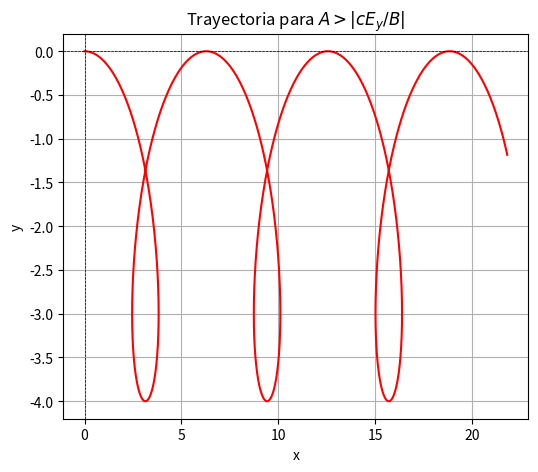
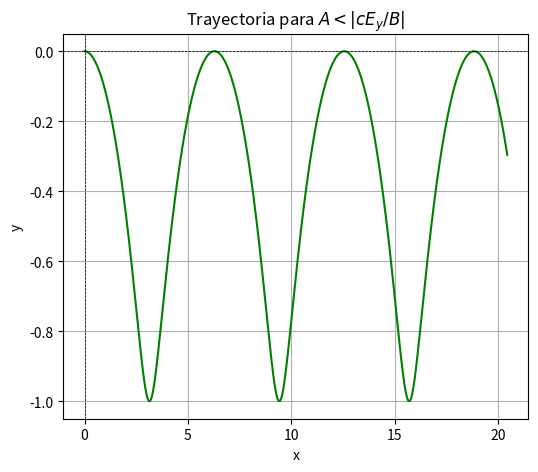
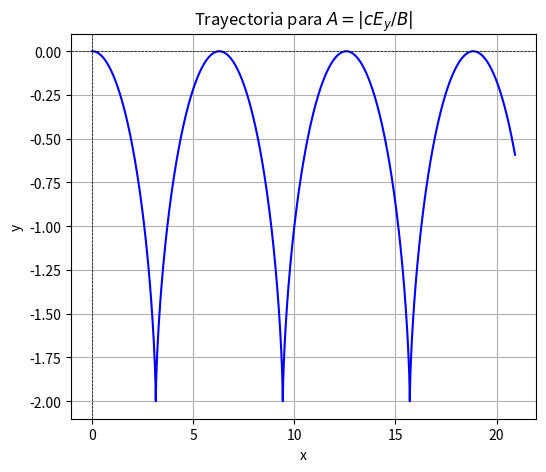

Write the Python code that produced these figures, in order.
import numpy as np
import matplotlib.pyplot as plt

# Parámetros
B = 1       # Campo magnético
Ey = 1      # Campo eléctrico
c = 1       # Velocidad de la luz
A_values = [2, 0.5, 1]  # Diferentes valores de A para los tres casos
omega_c = 1 # Frecuencia ciclotrón
omega_L = omega_c # Considerando el caso especial donde omega_L = omega_c
t = np.linspace(0, 20, 1000)  # Tiempo

titles = [r'Trayectoria para $A > |cE_y/B|$', r'Trayectoria para $A < |cE_y/B|$', r'Trayectoria para $A = |cE_y/B|$']
colors = ['r', 'g', 'b']

for i, A in enumerate(A_values):
    x = (A / omega_c) * np.sin(omega_L * t) + (c * Ey / B) * t
    y = (A / omega_c) * (np.cos(omega_L * t) - 1)
    
    plt.figure(figsize=(6, 5))
    plt.plot(x, y, color=colors[i])
    plt.xlabel("x")
    plt.ylabel("y")
    plt.title(titles[i])
    plt.axhline(0, color='black', linewidth=0.5, linestyle='--')
    plt.axvline(0, color='black', linewidth=0.5, linestyle='--')
    plt.grid()
    plt.show()